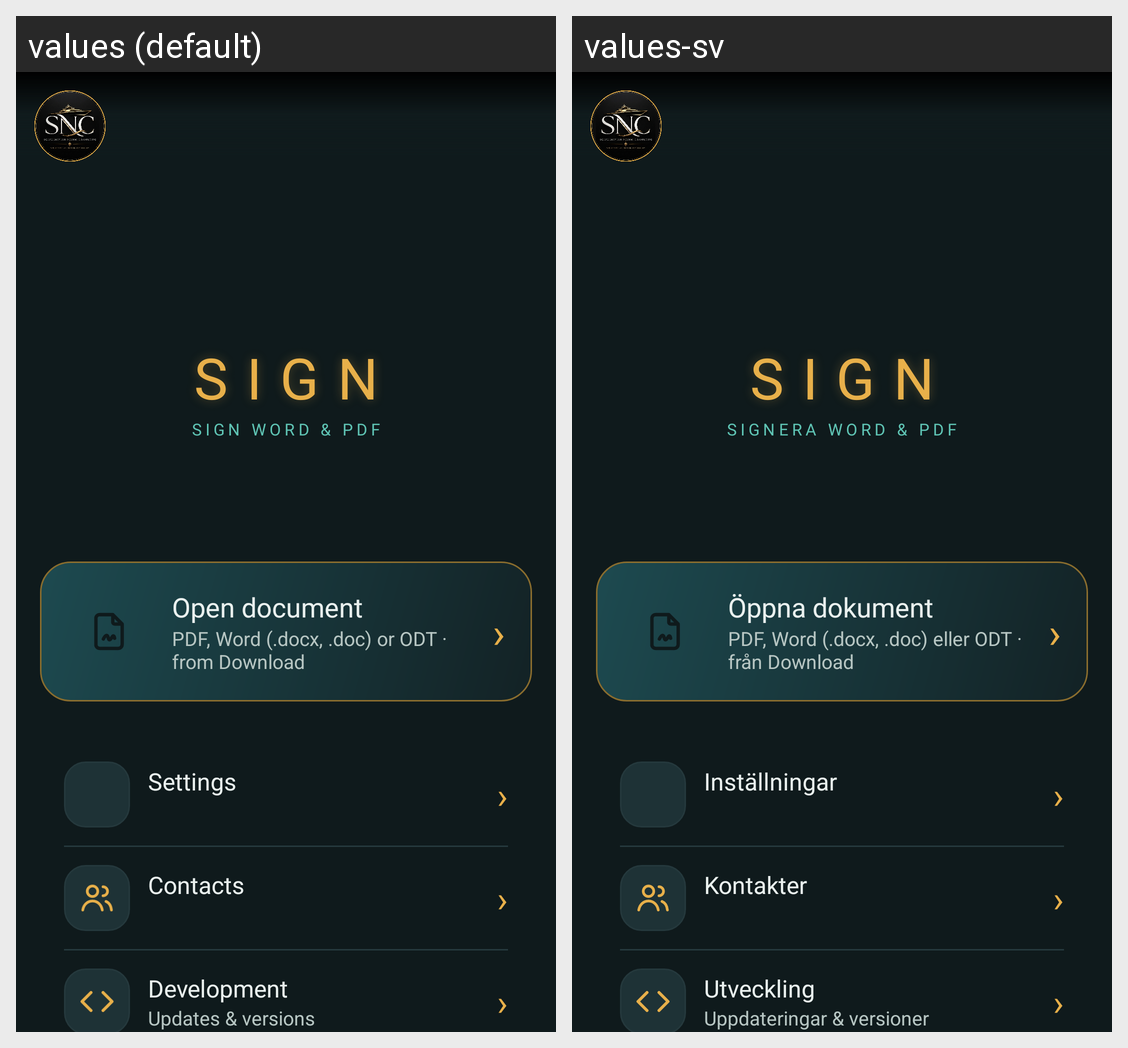

Strings drawn on this Android screen and how each of the app's shown locales translates them:
Android screen res/layout/activity_main.xml rendered under 2 locales, left to right: values (default), values-sv. Device: Nexus 5 (rendered at 1080×1920; each locale shown at half size, 540×960, under a caption strip naming it); theme Theme.Sign.Starting.
Strings drawn on this screen, with the default value and each locale's value (text and hints the layout hard-codes, and strings that could not be matched under every locale, appear in the picture but are not listed):

tagline
  values: SIGN WORD & PDF
  values-sv: SIGNERA WORD & PDF

open_document
  values: Open document
  values-sv: Öppna dokument

open_document_sub
  values: PDF, Word (.docx, .doc) or ODT · from Download
  values-sv: PDF, Word (.docx, .doc) eller ODT · från Download

settings
  values: Settings
  values-sv: Inställningar

contacts
  values: Contacts
  values-sv: Kontakter

dev_title
  values: Development
  values-sv: Utveckling

dev_sub
  values: Updates & versions
  values-sv: Uppdateringar & versioner
